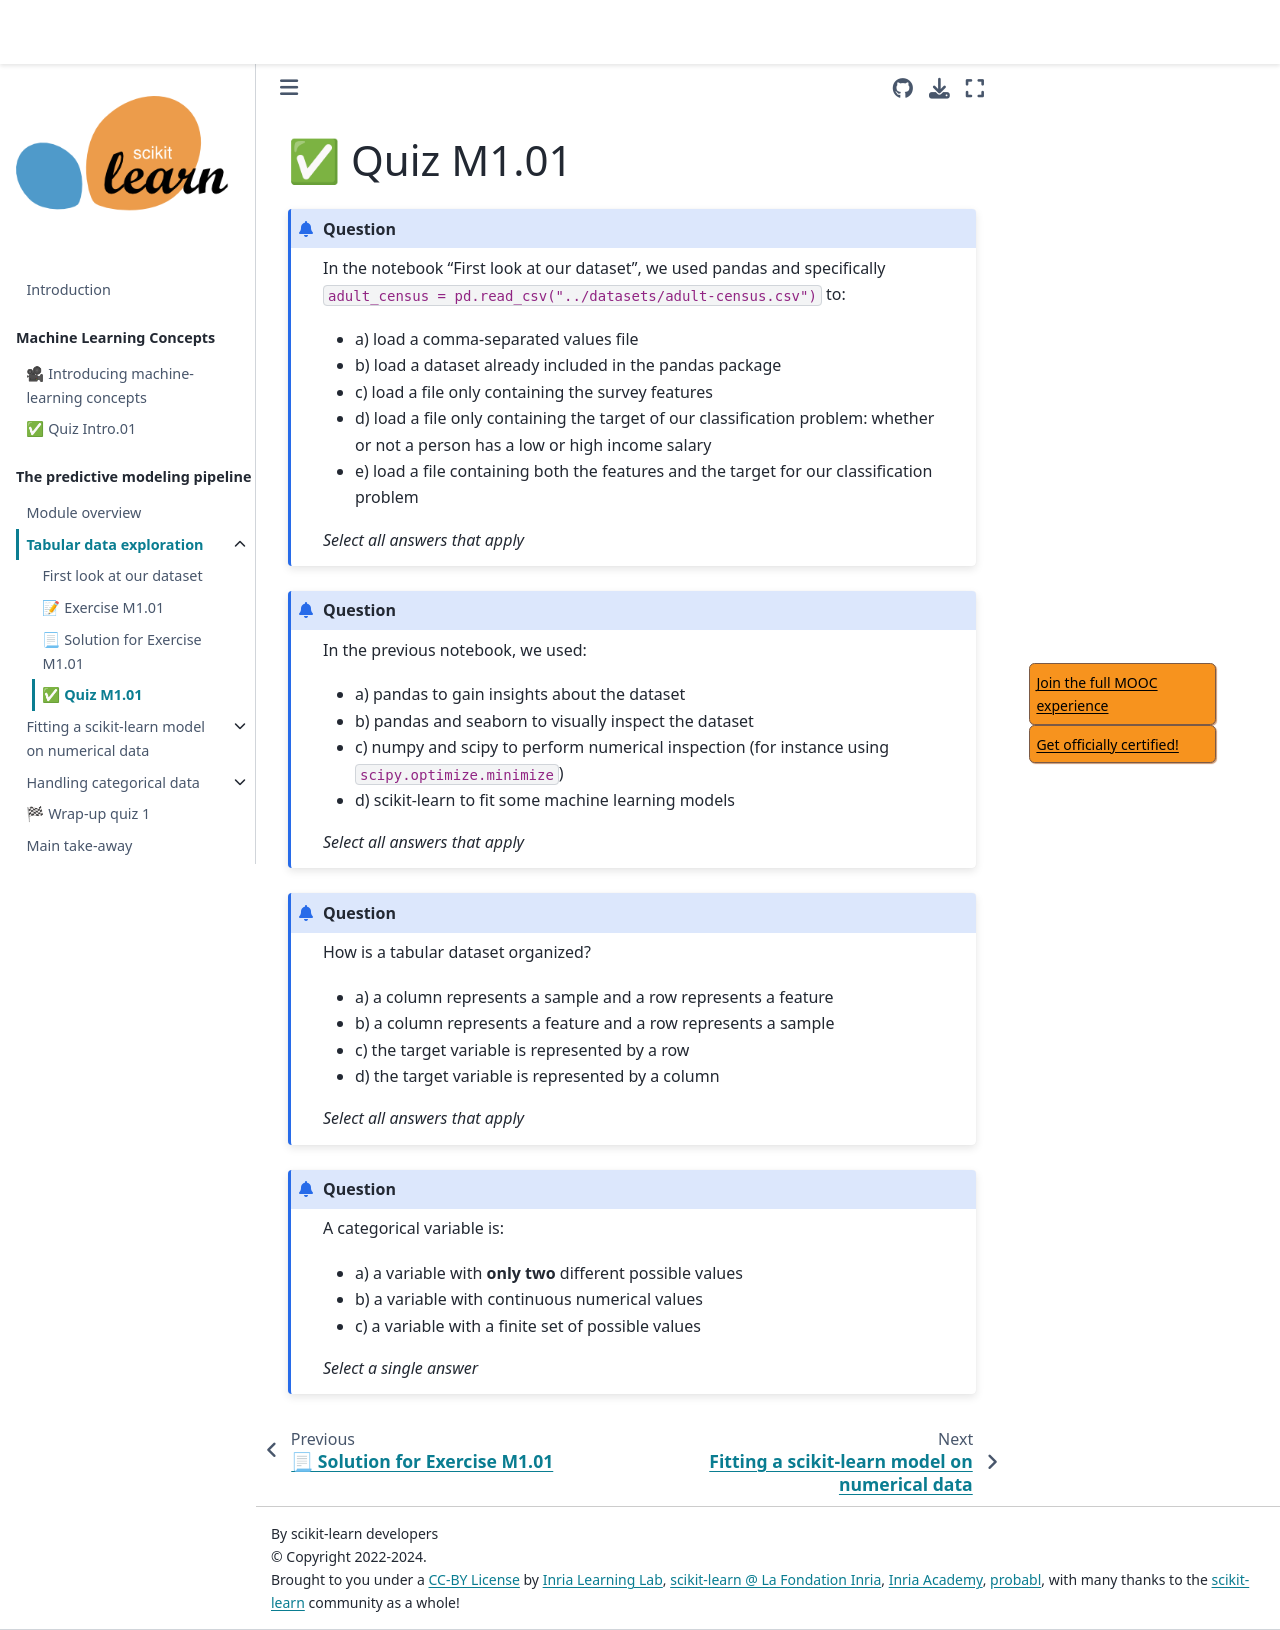

repository: INRIA/scikit-learn-mooc · page: predictive_modeling_pipeline/01_tabular_data_exploration_quiz_m1_01.html · generator: jekyll

# ✅ Quiz M1.01

```{admonition} Question
In the notebook "First look at our dataset", we used pandas and specifically
`adult_census = pd.read_csv("../datasets/adult-census.csv")` to:

- a) load a comma-separated values file
- b) load a dataset already included in the pandas package
- c) load a file only containing the survey features
- d) load a file only containing the target of our classification problem:
  whether or not a person has a low or high income salary
- e) load a file containing both the features and the target for our classification
  problem

_Select all answers that apply_
```

+++

```{admonition} Question

In the previous notebook, we used:

- a) pandas to gain insights about the dataset
- b) pandas and seaborn to visually inspect the dataset
- c) numpy and scipy to perform numerical inspection (for instance using
  `scipy.optimize.minimize`)
- d) scikit-learn to fit some machine learning models

_Select all answers that apply_
```

+++

```{admonition} Question
How is a tabular dataset organized?

- a) a column represents a sample and a row represents a feature
- b) a column represents a feature and a row represents a sample
- c) the target variable is represented by a row
- d) the target variable is represented by a column

_Select all answers that apply_
```

+++

```{admonition} Question
A categorical variable is:

- a) a variable with **only two** different possible values
- b) a variable with continuous numerical values
- c) a variable with a finite set of possible values

_Select a single answer_
```
